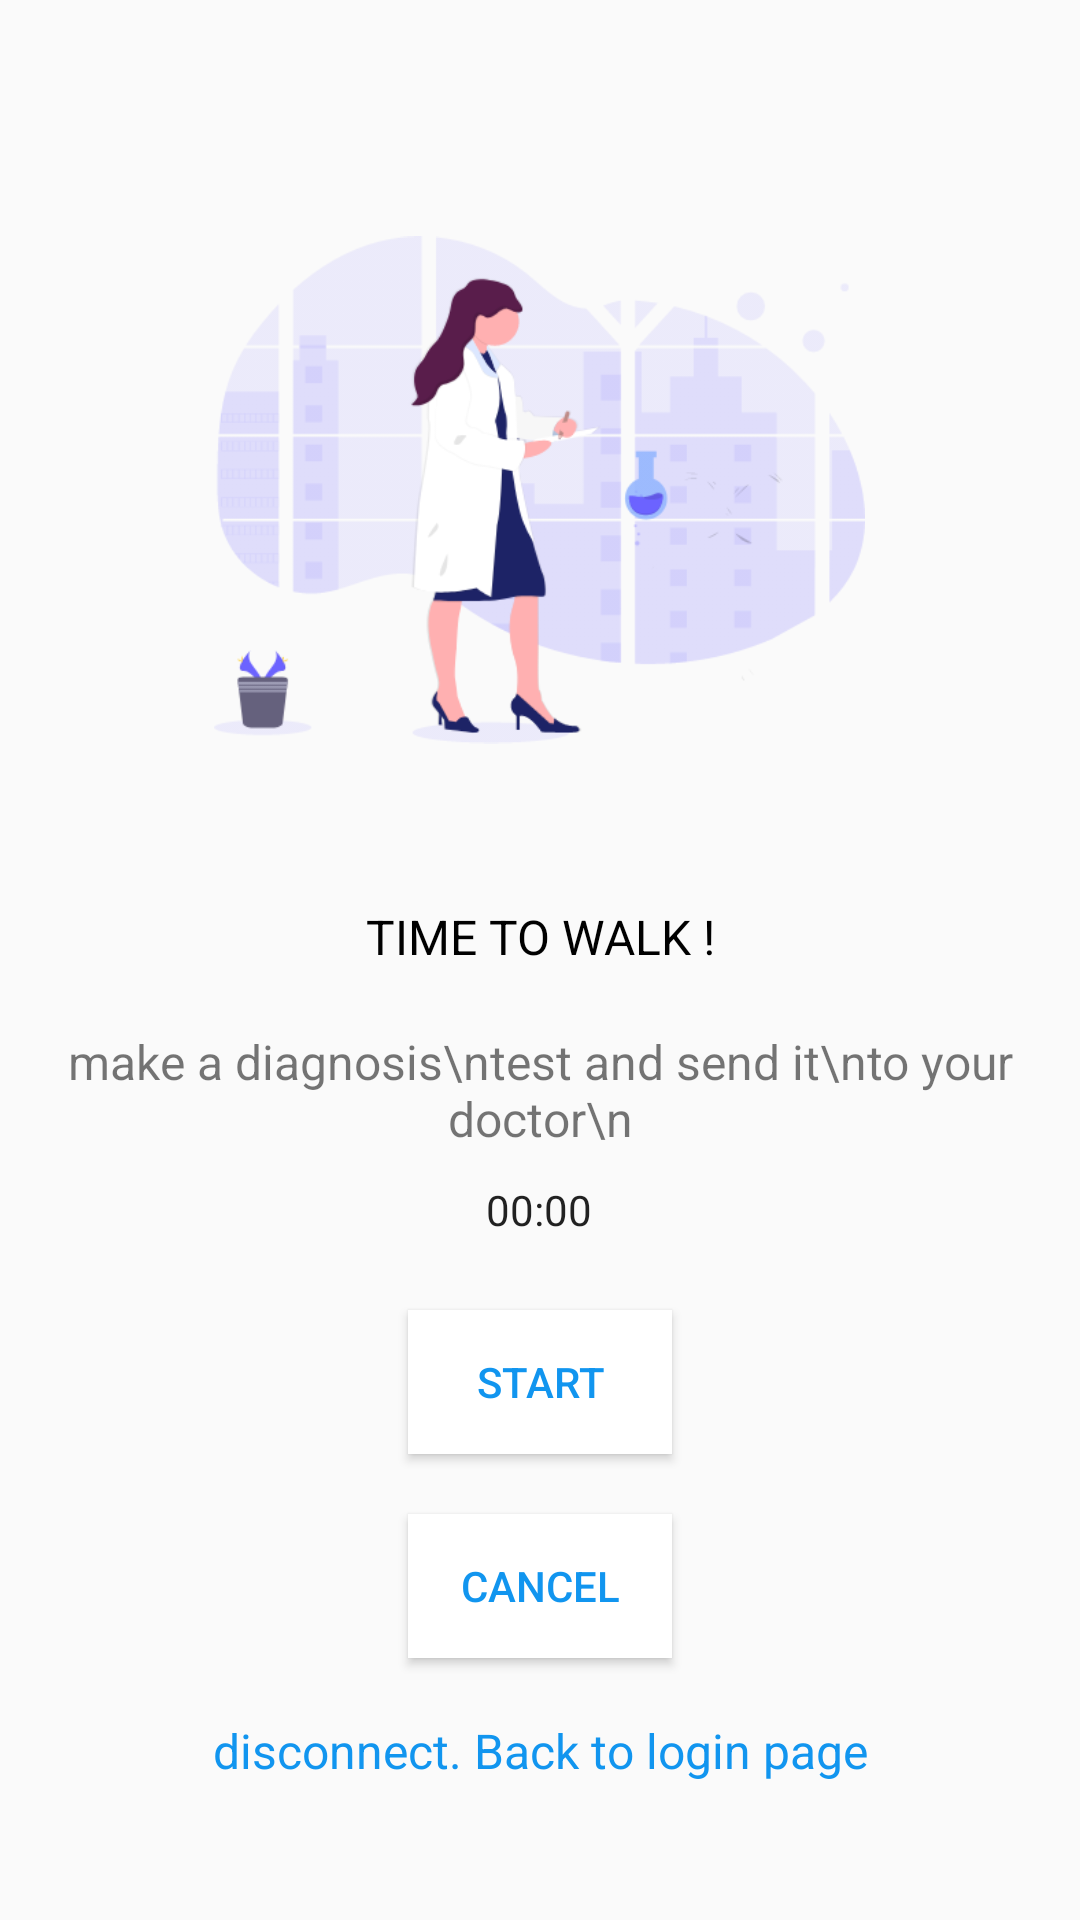

Reconstruct the res/layout file that produces this screen, plus the resources it refers to.
<!-- AndroidManifest.xml: application theme AppTheme -->
<!-- res/layout/activity_data.xml -->
<?xml version="1.0" encoding="utf-8"?>
<androidx.constraintlayout.widget.ConstraintLayout xmlns:android="http://schemas.android.com/apk/res/android"
    xmlns:app="http://schemas.android.com/apk/res-auto"
    xmlns:tools="http://schemas.android.com/tools"
    android:layout_width="match_parent"
    android:layout_height="match_parent"
    tools:context=".dataActivity" >

    <LinearLayout
        android:layout_width="match_parent"
        android:layout_height="match_parent"
        android:gravity="center|center"
        android:orientation="vertical">

        <ImageView
            android:layout_width="217dp"
            android:layout_height="256dp"
            android:src="@drawable/img" />

        <TextView
            android:layout_width="fill_parent"
            android:layout_height="wrap_content"
            android:gravity="center"
            android:layout_margin="10dp"
            android:textColor="#000000"
            android:text="TIME TO WALK !"
            android:textSize="16dip" />

        <TextView
            android:layout_width="fill_parent"
            android:layout_height="wrap_content"
            android:gravity="center"
            android:layout_margin="10dp"
            android:text="make a diagnosis\ntest and send it\nto your doctor\n"
            android:textSize="16dip" />

        <Chronometer
            android:id="@+id/chronometer"
            android:layout_width="87dp"
            android:layout_height="33dp"
            android:textAlignment="center"/>

        <ToggleButton
            android:id="@+id/toggleButton"
            android:layout_width="wrap_content"
            android:layout_height="wrap_content"
            android:layout_gravity="center"
            android:layout_margin="10dp"
            android:text="ToggleButton"
            android:textAlignment="center"
            android:textOff="START"
            android:textOn="SEND"
            android:background="@android:color/white"
            android:textColor="#1195EF"/>

        <Button
            android:id="@+id/cancelButton"
            android:layout_width="wrap_content"
            android:layout_height="wrap_content"
            android:layout_margin="10dp"
            android:gravity="center"
            android:text="CANCEL"
            android:background="@android:color/white"
            android:textColor="#1195EF"/>

        <TextView
            android:id="@+id/disconnectLink"
            android:layout_width="fill_parent"
            android:layout_height="wrap_content"
            android:gravity="center"
            android:layout_margin="10dp"
            android:textColor="#1195EF"
            android:text="disconnect. Back to login page"
            android:textSize="16dip" />

    </LinearLayout>

</androidx.constraintlayout.widget.ConstraintLayout>
<!-- resources referenced by this layout -->
<resources>
  <!-- drawable img: png bitmap (drawable, 34458 bytes) -->
  <style name="AppTheme" parent="Theme.AppCompat.Light.DarkActionBar">
          
          <item name="colorPrimary">@color/colorPrimary</item>
          <item name="colorPrimaryDark">@color/colorPrimaryDark</item>
          <item name="colorAccent">@color/colorAccent</item>
      </style>
  <color name="colorPrimary">#008577</color>
  <color name="colorPrimaryDark">#00574B</color>
  <color name="colorAccent">#D81B60</color>
</resources>
